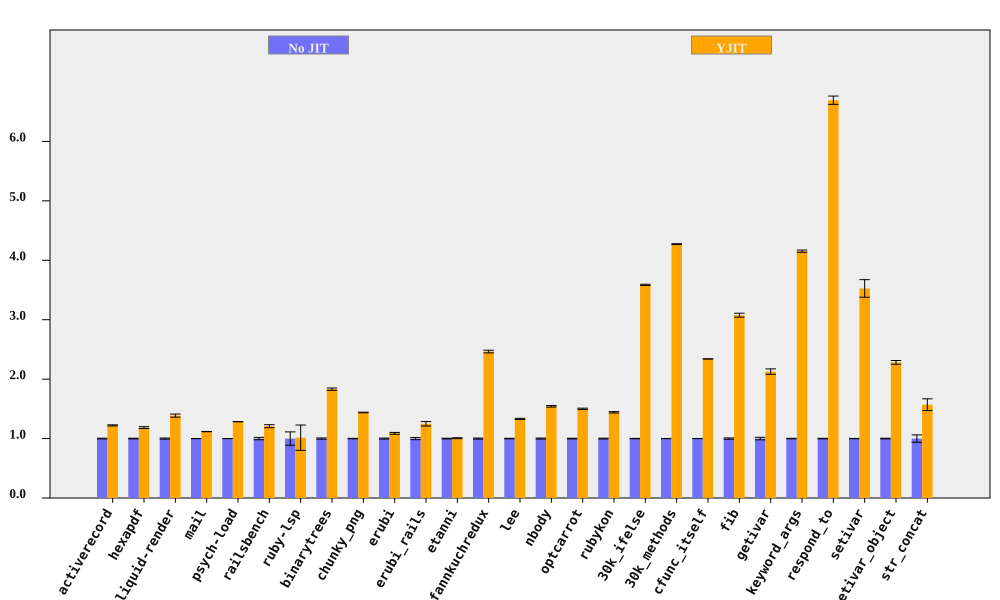

The table this chart was drawn from, first rows:
bench, No JIT (ms), No JIT RSD, YJIT (ms), YJIT RSD, YJIT spd, YJIT spd RSD, % in YJIT
activerecord, 373.5, 0.5676, 305.7, 0.4496, 1.222, 0.7241, 90.59
hexapdf, 7997, 0.601, 6751, 1.187, 1.185, 1.33, 93.32
liquid-render, 540.8, 0.9282, 390, 1.647, 1.386, 1.89, 86.96
mail, 461.2, 0.09349, 412.8, 0.1908, 1.117, 0.2124, 97.27
psych-load, 7343, 0.06177, 5716, 0.03036, 1.285, 0.06883, 99.99
railsbench, 7363, 2.018, 6095, 0.5589, 1.208, 2.094, 90.67
ruby-lsp, 237.1, 11.26, 233.6, 17.71, 1.015, 20.98, 65.62
binarytrees, 992.2, 1.023, 541.7, 0.3041, 1.832, 1.067, 100
chunky_png, 2182, 0.36, 1516, 0.06796, 1.439, 0.3663, 100
erubi, 803.7, 0.8258, 738.6, 1.172, 1.088, 1.434, 100
erubi_rails, 61.67, 1.82, 49.4, 2.361, 1.248, 2.981, 87.68
etanni, 1161, 0.5596, 1153, 0.5457, 1.006, 0.7816, 7.028
fannkuchredux, 5724, 0.905, 2323, 0.14, 2.464, 0.9157, 100
lee, 3100, 0.4381, 2329, 0.6264, 1.331, 0.7644, 99.97
nbody, 273.6, 0.853, 177.3, 0.05708, 1.543, 0.8549, 100
optcarrot, 15799, 0.5899, 10526, 0.4127, 1.501, 0.7199, 96.81
rubykon, 31651, 0.6893, 21951, 0.4377, 1.442, 0.8165, 99.69
30k_ifelse, 6887, 0.2772, 1920, 0.02138, 3.586, 0.2781, 100
30k_methods, 16700, 0.1308, 3909, 0.1039, 4.272, 0.1671, 100
cfunc_itself, 265.3, 0.03556, 113.4, 0.007315, 2.34, 0.03631, 100
fib, 539.4, 1.084, 175.4, 0.007418, 3.076, 1.084, 100
getivar, 229.5, 2.144, 107.9, 0.04541, 2.127, 2.145, 100
keyword_args, 689.1, 0.4445, 165.9, 0.08143, 4.153, 0.4519, 100
respond_to, 669.6, 0.4538, 100, 0.9363, 6.694, 1.04, 100
setivar, 178.2, 0.2529, 50.53, 4.189, 3.526, 4.197, 100
setivar_object, 290.5, 0.596, 127.3, 1.258, 2.282, 1.392, 100
str_concat, 167.1, 6.184, 106.4, 1.082, 1.57, 6.277, 99.7
